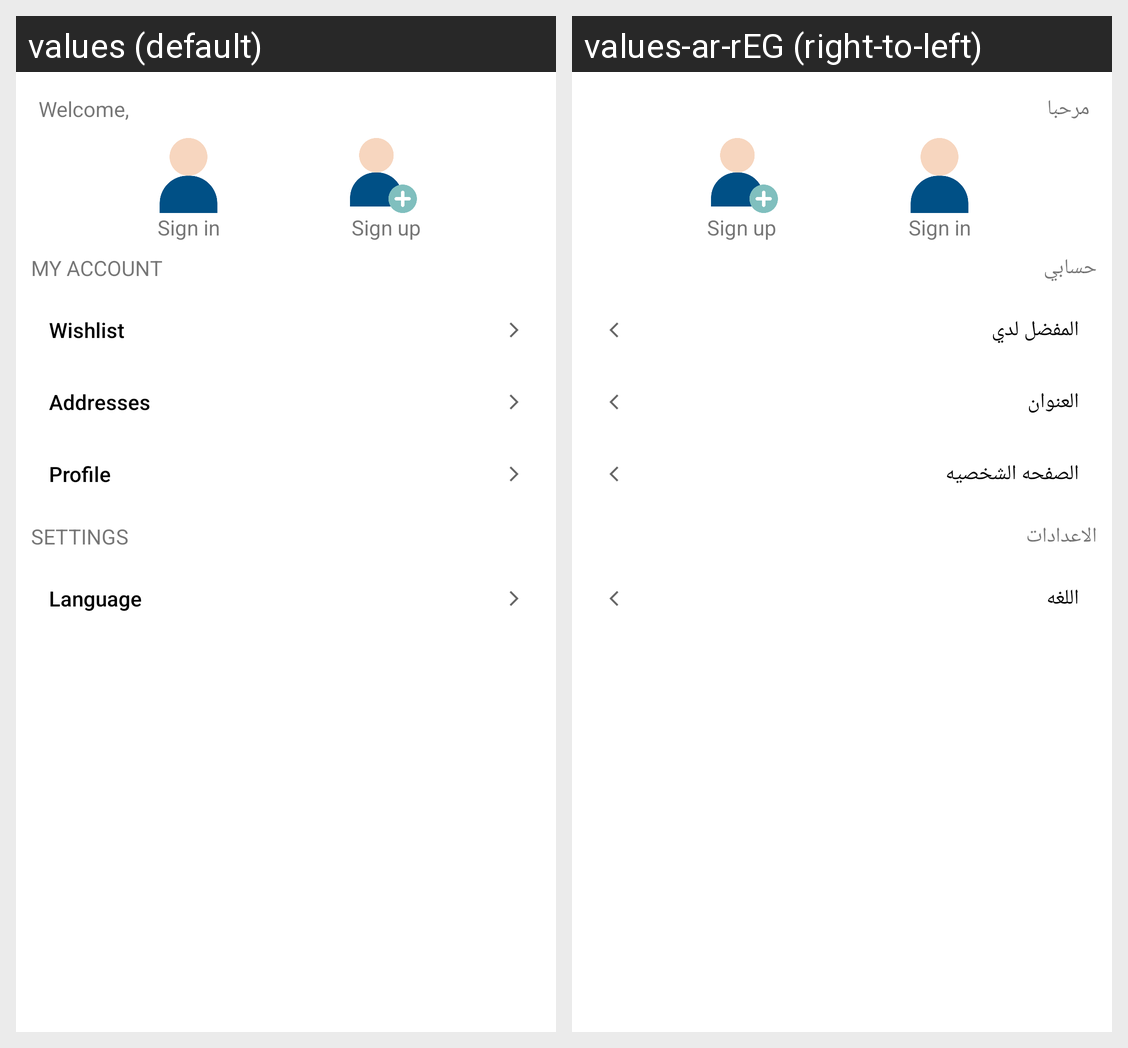

Locale-by-locale string values for the Android screen shown in this grid:
Android screen res/layout/profile_fragment.xml rendered under 2 locales, left to right: values (default), values-ar-rEG (right-to-left). Device: Nexus 5 (rendered at 1080×1920; each locale shown at half size, 540×960, under a caption strip naming it); theme Theme.ECommerce.
Strings drawn on this screen, with the default value and each locale's value (text and hints the layout hard-codes, and strings that could not be matched under every locale, appear in the picture but are not listed):

welcome_user
  values: Welcome, 
  values-ar-rEG: مرحبا

settings
  values: SETTINGS
  values-ar-rEG: الاعدادات

language
  values: Language
  values-ar-rEG: اللغه

my_account
  values: MY ACCOUNT
  values-ar-rEG: حسابي

wishlist
  values: Wishlist
  values-ar-rEG: المفضل لدي

addresses
  values: Addresses
  values-ar-rEG: العنوان

profile
  values: Profile
  values-ar-rEG: الصفحه الشخصيه
